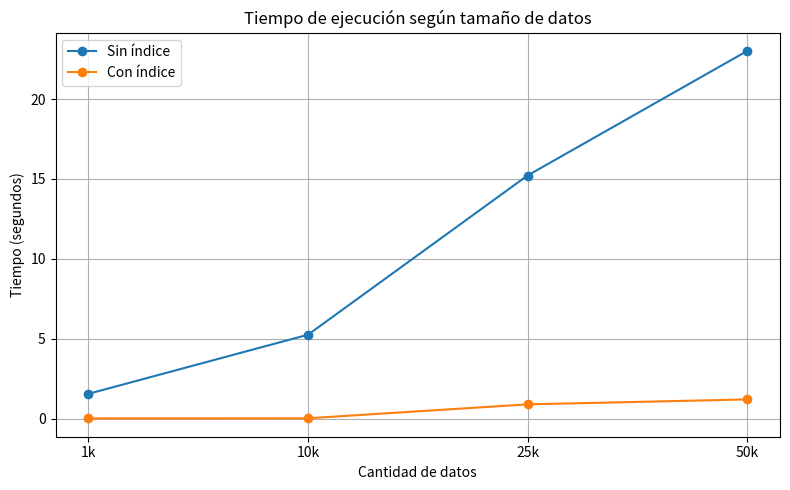
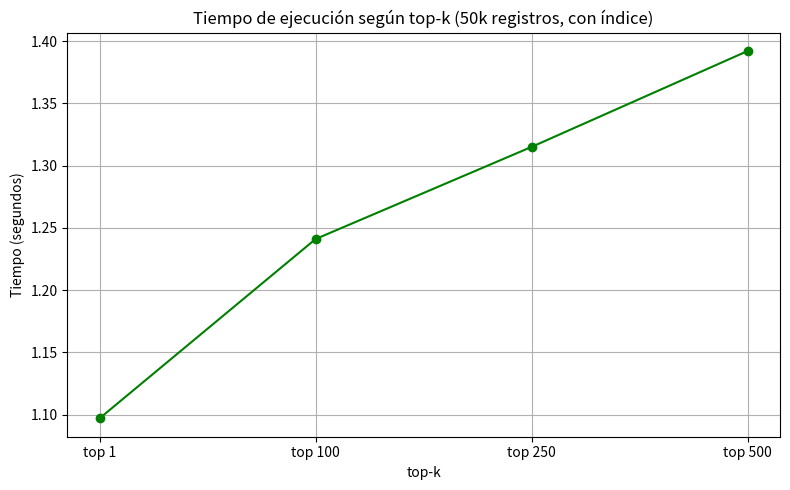

Here is the Python script that generated these plots, in order:
import matplotlib.pyplot as plt

# Datos del primer gráfico: tiempo vs cantidad de datos
datos = ['1k', '10k', '25k', '50k']
tiempo_sin_indice = [1.553, 5.250, 15.213, 23.004]
tiempo_con_indice = [0.0168, 0.0217, 0.892, 1.201]

plt.figure(figsize=(8, 5))
plt.plot(datos, tiempo_sin_indice, marker='o', label='Sin índice')
plt.plot(datos, tiempo_con_indice, marker='o', label='Con índice')
plt.title('Tiempo de ejecución según tamaño de datos')
plt.xlabel('Cantidad de datos')
plt.ylabel('Tiempo (segundos)')
plt.legend()
plt.grid(True)
plt.tight_layout()
plt.show()

# Datos del segundo gráfico: tiempo vs top-k
top_k = ['top 1', 'top 100', 'top 250', 'top 500']
tiempo_topk = [1.097, 1.241, 1.315, 1.392]

plt.figure(figsize=(8, 5))
plt.plot(top_k, tiempo_topk, marker='o', color='green')
plt.title('Tiempo de ejecución según top-k (50k registros, con índice)')
plt.xlabel('top-k')
plt.ylabel('Tiempo (segundos)')
plt.grid(True)
plt.tight_layout()
plt.show()
